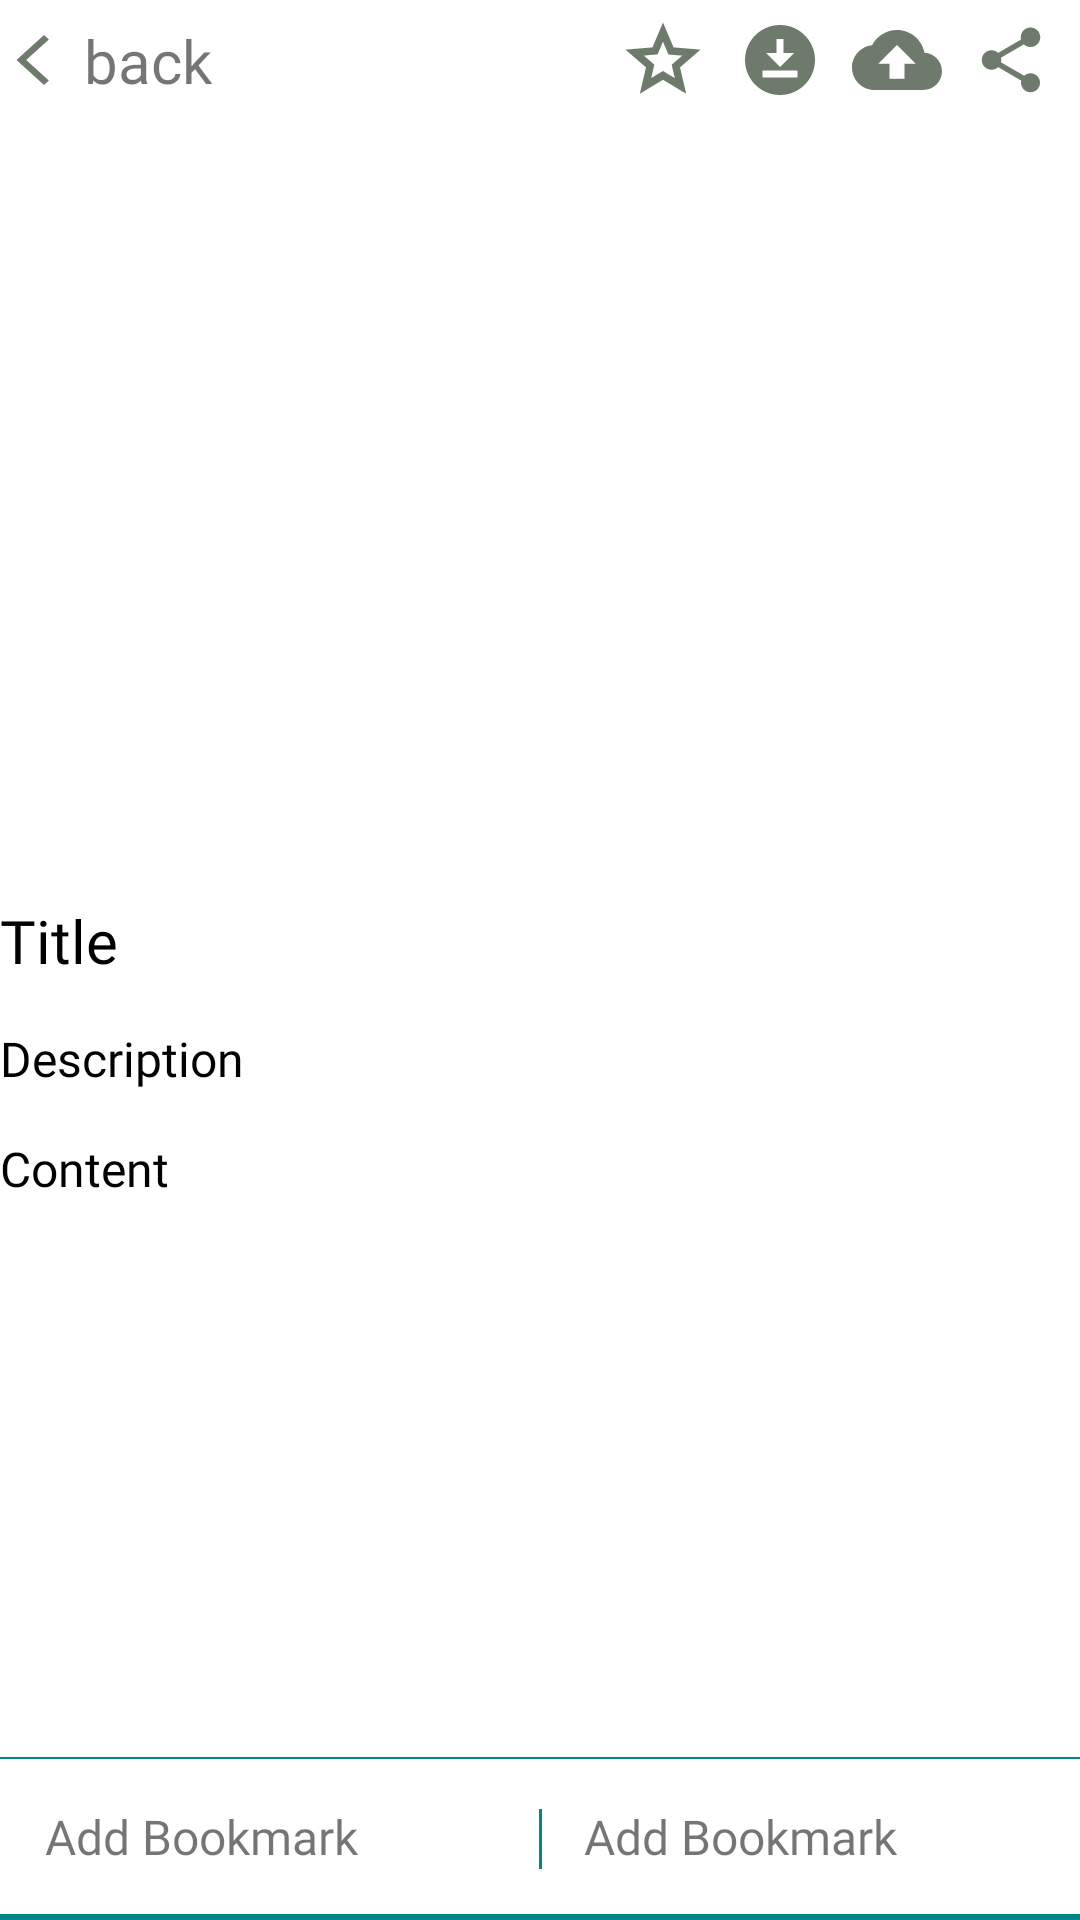

Reconstruct the res/layout file that produces this screen, plus the resources it refers to.
<!-- AndroidManifest.xml: application theme Theme.NewsApp -->
<!-- res/layout/activity_details_screen.xml -->
<?xml version="1.0" encoding="utf-8"?>
<layout xmlns:android="http://schemas.android.com/apk/res/android"
    xmlns:app="http://schemas.android.com/apk/res-auto"
    xmlns:tools="http://schemas.android.com/tools">

    <data>
        <variable
            name="DetailsBinding"
            type="com.uma.newsapp.ui.details.DetailsViewModel" />
    </data>







        <androidx.constraintlayout.widget.ConstraintLayout
            android:layout_width="match_parent"
            android:layout_height="match_parent"
            android:layout_margin="@dimen/dp3"
            android:scrollbars="vertical">

            <androidx.constraintlayout.widget.ConstraintLayout
                android:id="@+id/llToolbar"
                android:layout_width="match_parent"
                android:layout_height="40dp"
                app:layout_constraintTop_toTopOf="parent">

                <ImageView
                    android:id="@+id/imgBack"
                    android:layout_width="wrap_content"
                    android:layout_height="wrap_content"
                    android:src="@drawable/ic_baseline_arrow_back"
                    app:layout_constraintBottom_toBottomOf="parent"
                    app:layout_constraintLeft_toLeftOf="parent"
                    app:layout_constraintTop_toTopOf="parent" />

                <TextView
                    android:id="@+id/txtBack"
                    android:layout_width="wrap_content"
                    android:layout_height="wrap_content"
                    android:layout_marginLeft="@dimen/dp6"
                    android:text="back"
                    android:textSize="@dimen/large"
                    android:fontFamily="@font/gotham_medium"
                    app:layout_constraintBottom_toBottomOf="parent"
                    app:layout_constraintLeft_toRightOf="@id/imgBack"
                    app:layout_constraintTop_toTopOf="parent"
                    tools:text="back" />

                <ImageView
                    android:id="@+id/imgBookmark"
                    android:layout_width="wrap_content"
                    android:layout_height="wrap_content"
                    android:layout_marginRight="@dimen/dp10"
                    android:src="@drawable/ic_outline_grade_24"
                    app:layout_constraintBottom_toBottomOf="parent"
                    app:layout_constraintRight_toLeftOf="@id/imgDownload"
                    app:layout_constraintTop_toTopOf="parent" />

                <ImageView
                    android:id="@+id/imgDownload"
                    android:layout_width="wrap_content"
                    android:layout_height="wrap_content"
                    android:layout_marginRight="@dimen/dp10"
                    android:src="@drawable/ic_baseline_download_for_offline_24"
                    app:layout_constraintBottom_toBottomOf="parent"
                    app:layout_constraintRight_toLeftOf="@id/imgUpload"
                    app:layout_constraintTop_toTopOf="parent" />

                <ImageView
                    android:id="@+id/imgUpload"
                    android:layout_width="wrap_content"
                    android:layout_height="wrap_content"
                    android:layout_marginRight="@dimen/dp10"
                    android:src="@drawable/ic_baseline_cloud_upload_24"
                    app:layout_constraintBottom_toBottomOf="parent"
                    app:layout_constraintRight_toLeftOf="@id/imgShare"
                    app:layout_constraintTop_toTopOf="parent" />

                <ImageView
                    android:id="@+id/imgShare"
                    android:layout_width="wrap_content"
                    android:layout_height="wrap_content"
                    android:layout_marginRight="@dimen/dp10"
                    android:src="@drawable/ic_baseline_share_24"
                    app:layout_constraintBottom_toBottomOf="parent"
                    app:layout_constraintRight_toRightOf="parent"
                    app:layout_constraintTop_toTopOf="parent" />
            </androidx.constraintlayout.widget.ConstraintLayout>

            <ImageView
                android:id="@+id/newsImage"
                android:layout_width="match_parent"
                android:layout_height="@dimen/dp250"
                android:scaleType="fitXY"
                android:src="@mipmap/ic_launcher"
                android:transitionName="@string/transitionName"
                app:layout_constraintLeft_toLeftOf="parent"
                app:layout_constraintTop_toBottomOf="@id/llToolbar" />

            <TextView
                android:id="@+id/news_title"
                android:layout_width="match_parent"
                android:layout_height="wrap_content"
                android:layout_marginTop="@dimen/dp10"
                android:fontFamily="@font/gotham_bold"
                android:text="Title"
                android:textColor="@color/black"
                android:textSize="@dimen/large"
                app:layout_constraintTop_toBottomOf="@id/newsImage" />

            <TextView
                android:id="@+id/news_description"
                android:layout_width="match_parent"
                android:layout_height="wrap_content"
                android:layout_alignParentBottom="true"
                android:layout_marginTop="@dimen/dp15"
                android:layout_marginBottom="@dimen/dp15"
                android:layout_weight="1"
                android:textColor="@color/black"
                android:fontFamily="@font/gotham_medium"
                android:text="Description"
                android:textSize="@dimen/subtitle"
                app:layout_constraintTop_toBottomOf="@id/news_title" />

            <TextView
                android:id="@+id/news_content"
                android:layout_width="match_parent"
                android:layout_height="0dp"
                android:layout_marginTop="@dimen/dp15"
                android:layout_weight="1"
                android:fontFamily="@font/gotham_light"
                android:text="Content"
                android:textColor="@color/black"
                android:textSize="@dimen/subtitle"
                app:layout_constraintTop_toBottomOf="@id/news_description"
                app:layout_constraintBottom_toTopOf="@id/viewTopLine"/>

            <View
                android:id="@+id/viewDivider"
                android:layout_width="@dimen/dp1"
                android:layout_height="20dp"
                android:layout_marginBottom="15dp"
                android:background="@color/teal_700"
                app:layout_constraintLeft_toLeftOf="parent"
                app:layout_constraintRight_toRightOf="parent"
                app:layout_constraintBottom_toTopOf="@id/viewBottomLine" />



            <TextView
                android:id="@+id/txtDetailsDate"
                android:layout_width="0dp"
                android:layout_height="wrap_content"
                app:layout_constraintLeft_toLeftOf="parent"
                android:text="@string/add_bookmark"
                android:padding="@dimen/dp15"
                android:maxLines="1"
                android:ellipsize="end"
                android:fontFamily="@font/gotham_medium"
                android:textSize="@dimen/subtitle"
                app:layout_constraintRight_toRightOf="@+id/viewDivider"
                app:layout_constraintBottom_toTopOf="@id/viewBottomLine"/>
            <TextView
                android:id="@+id/txtDeatilsAuthor"
                android:layout_width="0dp"
                android:layout_height="wrap_content"
                app:layout_constraintLeft_toLeftOf="@id/viewDivider"
                android:text="@string/add_bookmark"
                android:padding="@dimen/dp15"
                android:maxLines="1"
                android:ellipsize="end"
                android:fontFamily="@font/gotham_medium"
                android:textSize="@dimen/subtitle"
                app:layout_constraintRight_toRightOf="parent"
                app:layout_constraintBottom_toTopOf="@id/viewBottomLine"/>

            <View
                android:id="@+id/viewTopLine"
                android:layout_width="match_parent"
                android:layout_height="0.7dp"
                android:background="@color/teal_700"
                app:layout_constraintBottom_toTopOf="@id/txtDeatilsAuthor" />
            <View
                android:id="@+id/viewBottomLine"
                android:layout_width="match_parent"
                android:layout_height="@dimen/dp2"
                android:background="@color/teal_700"
                app:layout_constraintBottom_toBottomOf="parent" />
        </androidx.constraintlayout.widget.ConstraintLayout>

</layout>
<!-- resources referenced by this layout -->
<resources>
  <color name="black">#FF000000</color>
  <color name="teal_700">#FF018786</color>
  <dimen name="dp1">1dp</dimen>
  <dimen name="dp10">10dp</dimen>
  <dimen name="dp15">15dp</dimen>
  <dimen name="dp2">2dp</dimen>
  <dimen name="dp250">250dp</dimen>
  <dimen name="dp3">3dp</dimen>
  <dimen name="dp6">6dp</dimen>
  <dimen name="large">20sp</dimen>
  <dimen name="subtitle">16sp</dimen>
  <!-- drawable ic_baseline_arrow_back (drawable) -->
  <vector android:height="20dp" android:tint="#6E7A6C"
      android:viewportHeight="24" android:viewportWidth="24"
      android:width="22dp" xmlns:android="http://schemas.android.com/apk/res/android">
      <path android:fillColor="@android:color/white" android:pathData="M17.77,3.77l-1.77,-1.77l-10,10l10,10l1.77,-1.77l-8.23,-8.23z"/>
  </vector>
  <!-- drawable ic_baseline_cloud_upload_24 (drawable) -->
  <vector android:height="30dp" android:tint="#6E7A6C"
      android:viewportHeight="24" android:viewportWidth="24"
      android:width="30dp" xmlns:android="http://schemas.android.com/apk/res/android">
      <path android:fillColor="@android:color/white" android:pathData="M19.35,10.04C18.67,6.59 15.64,4 12,4 9.11,4 6.6,5.64 5.35,8.04 2.34,8.36 0,10.91 0,14c0,3.31 2.69,6 6,6h13c2.76,0 5,-2.24 5,-5 0,-2.64 -2.05,-4.78 -4.65,-4.96zM14,13v4h-4v-4H7l5,-5 5,5h-3z"/>
  </vector>
  <!-- drawable ic_baseline_download_for_offline_24 (drawable) -->
  <vector android:height="28dp" android:tint="#6E7A6C"
      android:viewportHeight="24" android:viewportWidth="24"
      android:width="28dp" xmlns:android="http://schemas.android.com/apk/res/android">
      <path android:fillColor="@android:color/white" android:pathData="M12,2C6.49,2 2,6.49 2,12s4.49,10 10,10s10,-4.49 10,-10S17.51,2 12,2zM11,10V6h2v4h3l-4,4l-4,-4H11zM17,17H7v-2h10V17z"/>
  </vector>
  <!-- drawable ic_outline_grade_24 (drawable) -->
  <vector android:height="30dp" android:tint="#6E7A6C"
      android:viewportHeight="24" android:viewportWidth="24"
      android:width="30dp" xmlns:android="http://schemas.android.com/apk/res/android">
      <path android:fillColor="@android:color/white" android:pathData="M12,7.13l0.97,2.29 0.47,1.11 1.2,0.1 2.47,0.21 -1.88,1.63 -0.91,0.79 0.27,1.18 0.56,2.41 -2.12,-1.28 -1.03,-0.64 -1.03,0.62 -2.12,1.28 0.56,-2.41 0.27,-1.18 -0.91,-0.79 -1.88,-1.63 2.47,-0.21 1.2,-0.1 0.47,-1.11 0.97,-2.27M12,2L9.19,8.63 2,9.24l5.46,4.73L5.82,21 12,17.27 18.18,21l-1.64,-7.03L22,9.24l-7.19,-0.61L12,2z"/>
  </vector>
  <string name="add_bookmark">Add Bookmark</string>
  <string name="transitionName">trasition</string>
  <style name="Theme.NewsApp" parent="Theme.MaterialComponents.DayNight.DarkActionBar">
          
          <item name="colorPrimary">@color/purple_500</item>
          <item name="colorPrimaryVariant">@color/purple_700</item>
          <item name="colorOnPrimary">@color/white</item>
          
          <item name="colorSecondary">@color/teal_200</item>
          <item name="colorSecondaryVariant">@color/teal_700</item>
          <item name="colorOnSecondary">@color/black</item>
          
          <item name="android:statusBarColor" tools:targetApi="l">?attr/colorPrimaryVariant</item>
          
      </style>
  <color name="purple_500">#FF6200EE</color>
  <color name="purple_700">#FF3700B3</color>
  <color name="white">#FFFFFFFF</color>
  <color name="teal_200">#FF03DAC5</color>
</resources>
